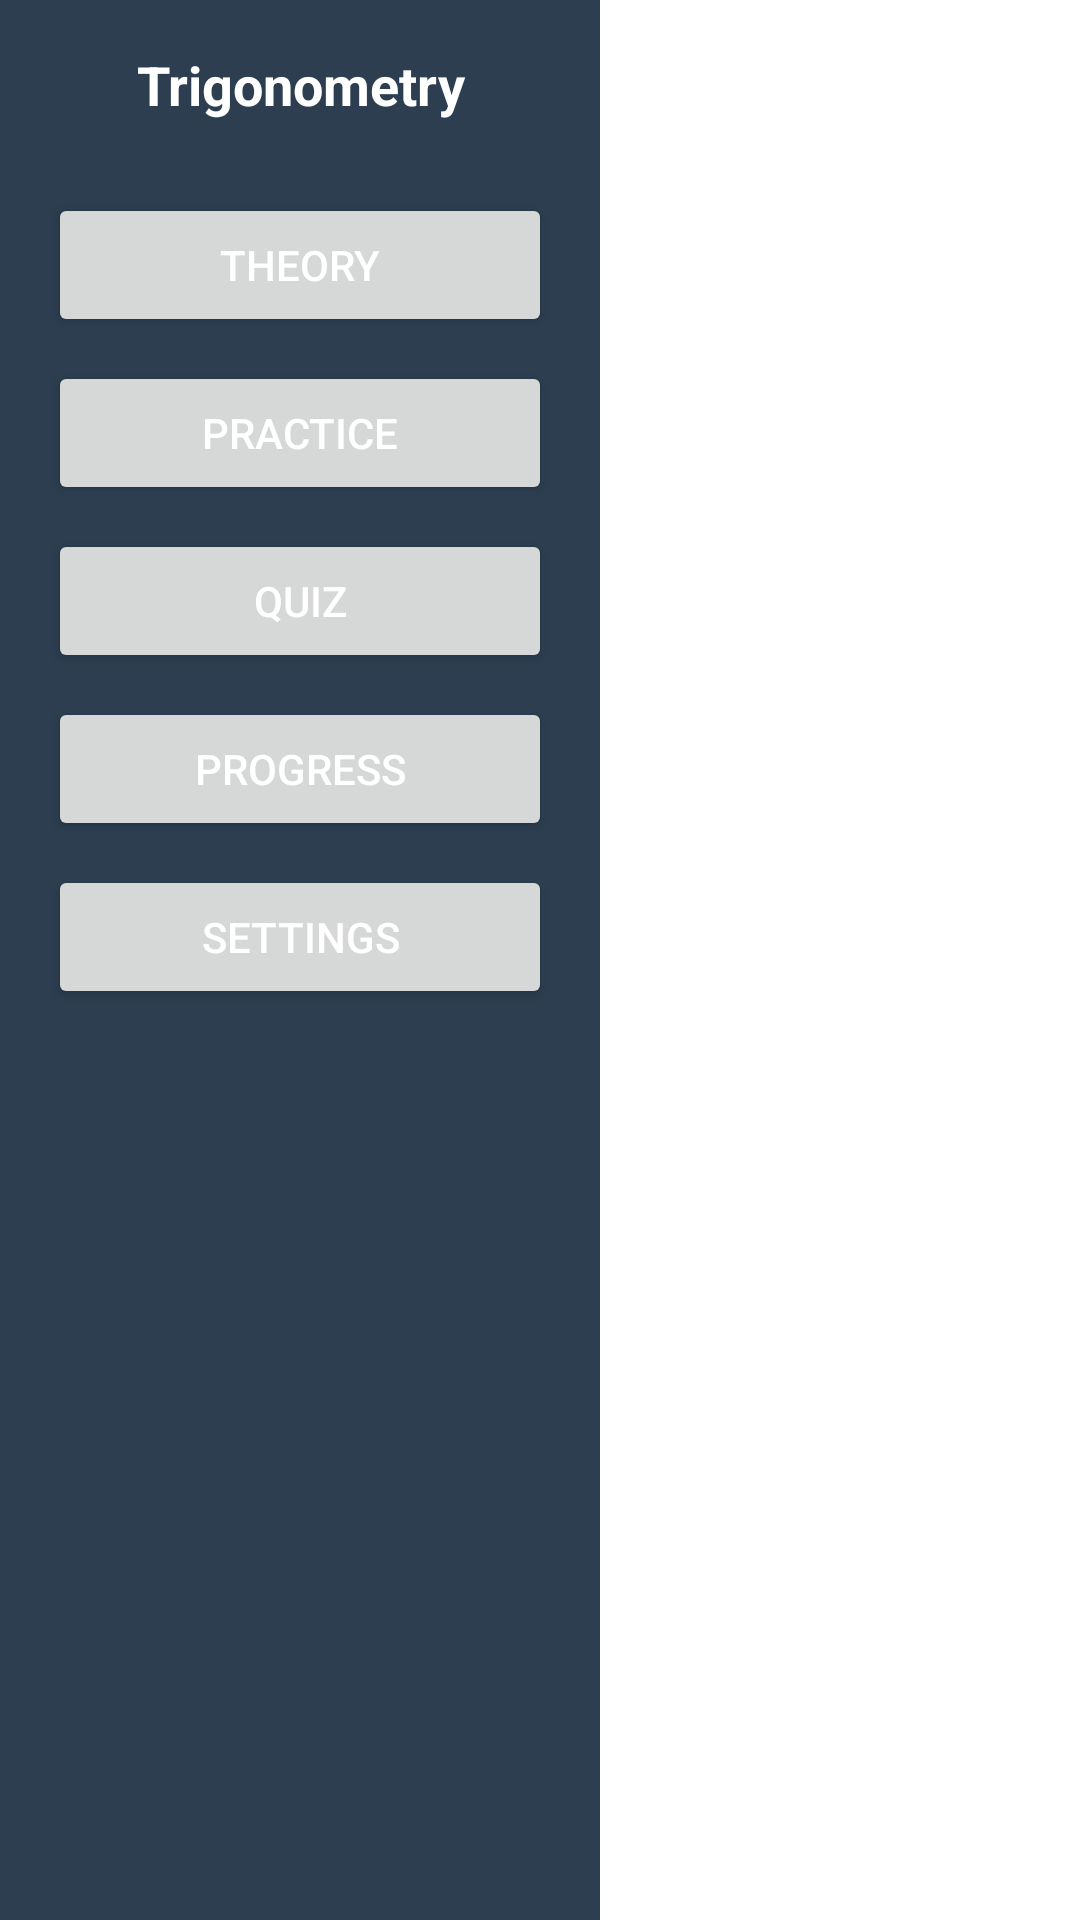

Produce the Android XML layout that renders to this screen, including the resource entries it uses.
<!-- AndroidManifest.xml: application theme Theme.Trigo_Claude -->
<!-- res/layout/activity_main.xml -->
<?xml version="1.0" encoding="utf-8"?>
<LinearLayout xmlns:android="http://schemas.android.com/apk/res/android"
    android:layout_width="match_parent"
    android:layout_height="match_parent"
    android:orientation="horizontal"
    android:background="#f5f5f5">

    
    <LinearLayout
        android:layout_width="200dp"
        android:layout_height="match_parent"
        android:orientation="vertical"
        android:background="#2c3e50"
        android:padding="16dp">

        <TextView
            android:layout_width="match_parent"
            android:layout_height="wrap_content"
            android:text="@string/navigation_title"
            android:textColor="#ffffff"
            android:textSize="18sp"
            android:textStyle="bold"
            android:gravity="center"
            android:layout_marginBottom="24dp" />

        <Button
            android:id="@+id/btn_theory"
            android:layout_width="match_parent"
            android:layout_height="wrap_content"
            android:text="@string/button_theory"
            android:layout_marginBottom="8dp"
            android:textColor="#ffffff" />

        <Button
            android:id="@+id/btn_practice"
            android:layout_width="match_parent"
            android:layout_height="wrap_content"
            android:text="@string/button_practice"
            android:layout_marginBottom="8dp"
            android:textColor="#ffffff" />

        <Button
            android:id="@+id/btn_quiz"
            android:layout_width="match_parent"
            android:layout_height="wrap_content"
            android:text="@string/button_quiz"
            android:layout_marginBottom="8dp"
            android:textColor="#ffffff" />

        <Button
            android:id="@+id/btn_progress"
            android:layout_width="match_parent"
            android:layout_height="wrap_content"
            android:text="@string/button_progress"
            android:layout_marginBottom="8dp"
            android:textColor="#ffffff" />

        <Button
            android:id="@+id/btn_settings"
            android:layout_width="match_parent"
            android:layout_height="wrap_content"
            android:text="@string/button_settings"
            android:textColor="#ffffff" />

    </LinearLayout>

    
    <FrameLayout
        android:id="@+id/fragment_container"
        android:layout_width="0dp"
        android:layout_height="match_parent"
        android:layout_weight="1"
        android:background="#ffffff" />

</LinearLayout>
<!-- resources referenced by this layout -->
<resources>
  <string name="button_practice">Practice</string>
  <string name="button_progress">Progress</string>
  <string name="button_quiz">Quiz</string>
  <string name="button_settings">Settings</string>
  <string name="button_theory">Theory</string>
  <string name="navigation_title">Trigonometry</string>
  <style name="Theme.Trigo_Claude" parent="Base.Theme.Trigo_Claude" />
  <style name="Base.Theme.Trigo_Claude" parent="Theme.Material3.DayNight.NoActionBar">
          
          
      </style>
</resources>
